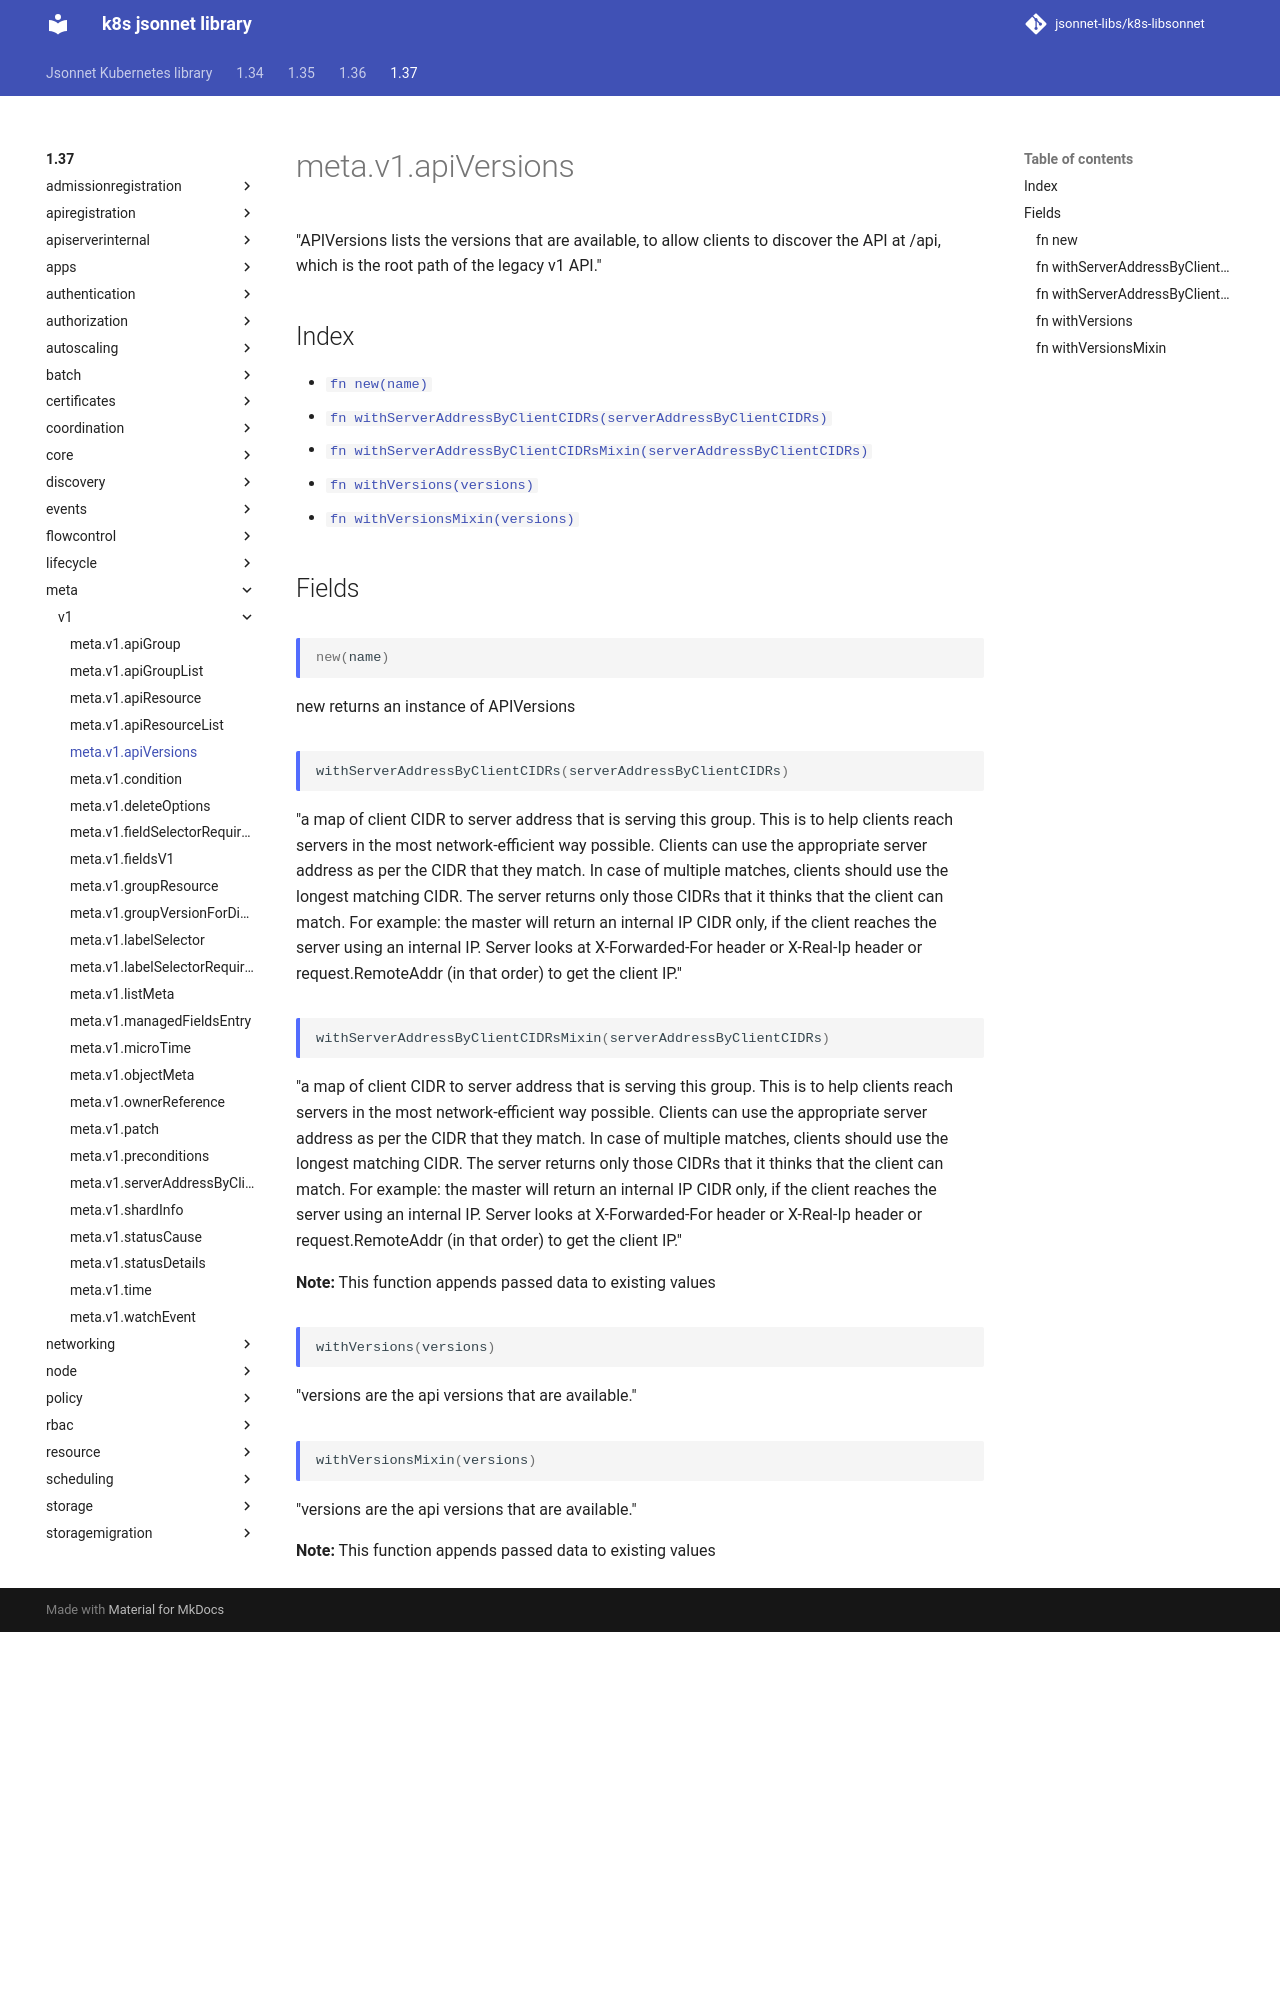

repository: jsonnet-libs/k8s-libsonnet · page: 1.37/meta/v1/apiVersions/index.html · generator: mkdocs

---
permalink: /1.37/meta/v1/apiVersions/
---

# meta.v1.apiVersions

"APIVersions lists the versions that are available, to allow clients to discover the API at /api, which is the root path of the legacy v1 API."

## Index

* [`fn new(name)`](#fn-new)
* [`fn withServerAddressByClientCIDRs(serverAddressByClientCIDRs)`](#fn-withserveraddressbyclientcidrs)
* [`fn withServerAddressByClientCIDRsMixin(serverAddressByClientCIDRs)`](#fn-withserveraddressbyclientcidrsmixin)
* [`fn withVersions(versions)`](#fn-withversions)
* [`fn withVersionsMixin(versions)`](#fn-withversionsmixin)

## Fields

### fn new

```ts
new(name)
```

new returns an instance of APIVersions

### fn withServerAddressByClientCIDRs

```ts
withServerAddressByClientCIDRs(serverAddressByClientCIDRs)
```

"a map of client CIDR to server address that is serving this group. This is to help clients reach servers in the most network-efficient way possible. Clients can use the appropriate server address as per the CIDR that they match. In case of multiple matches, clients should use the longest matching CIDR. The server returns only those CIDRs that it thinks that the client can match. For example: the master will return an internal IP CIDR only, if the client reaches the server using an internal IP. Server looks at X-Forwarded-For header or X-Real-Ip header or request.RemoteAddr (in that order) to get the client IP."

### fn withServerAddressByClientCIDRsMixin

```ts
withServerAddressByClientCIDRsMixin(serverAddressByClientCIDRs)
```

"a map of client CIDR to server address that is serving this group. This is to help clients reach servers in the most network-efficient way possible. Clients can use the appropriate server address as per the CIDR that they match. In case of multiple matches, clients should use the longest matching CIDR. The server returns only those CIDRs that it thinks that the client can match. For example: the master will return an internal IP CIDR only, if the client reaches the server using an internal IP. Server looks at X-Forwarded-For header or X-Real-Ip header or request.RemoteAddr (in that order) to get the client IP."

**Note:** This function appends passed data to existing values

### fn withVersions

```ts
withVersions(versions)
```

"versions are the api versions that are available."
